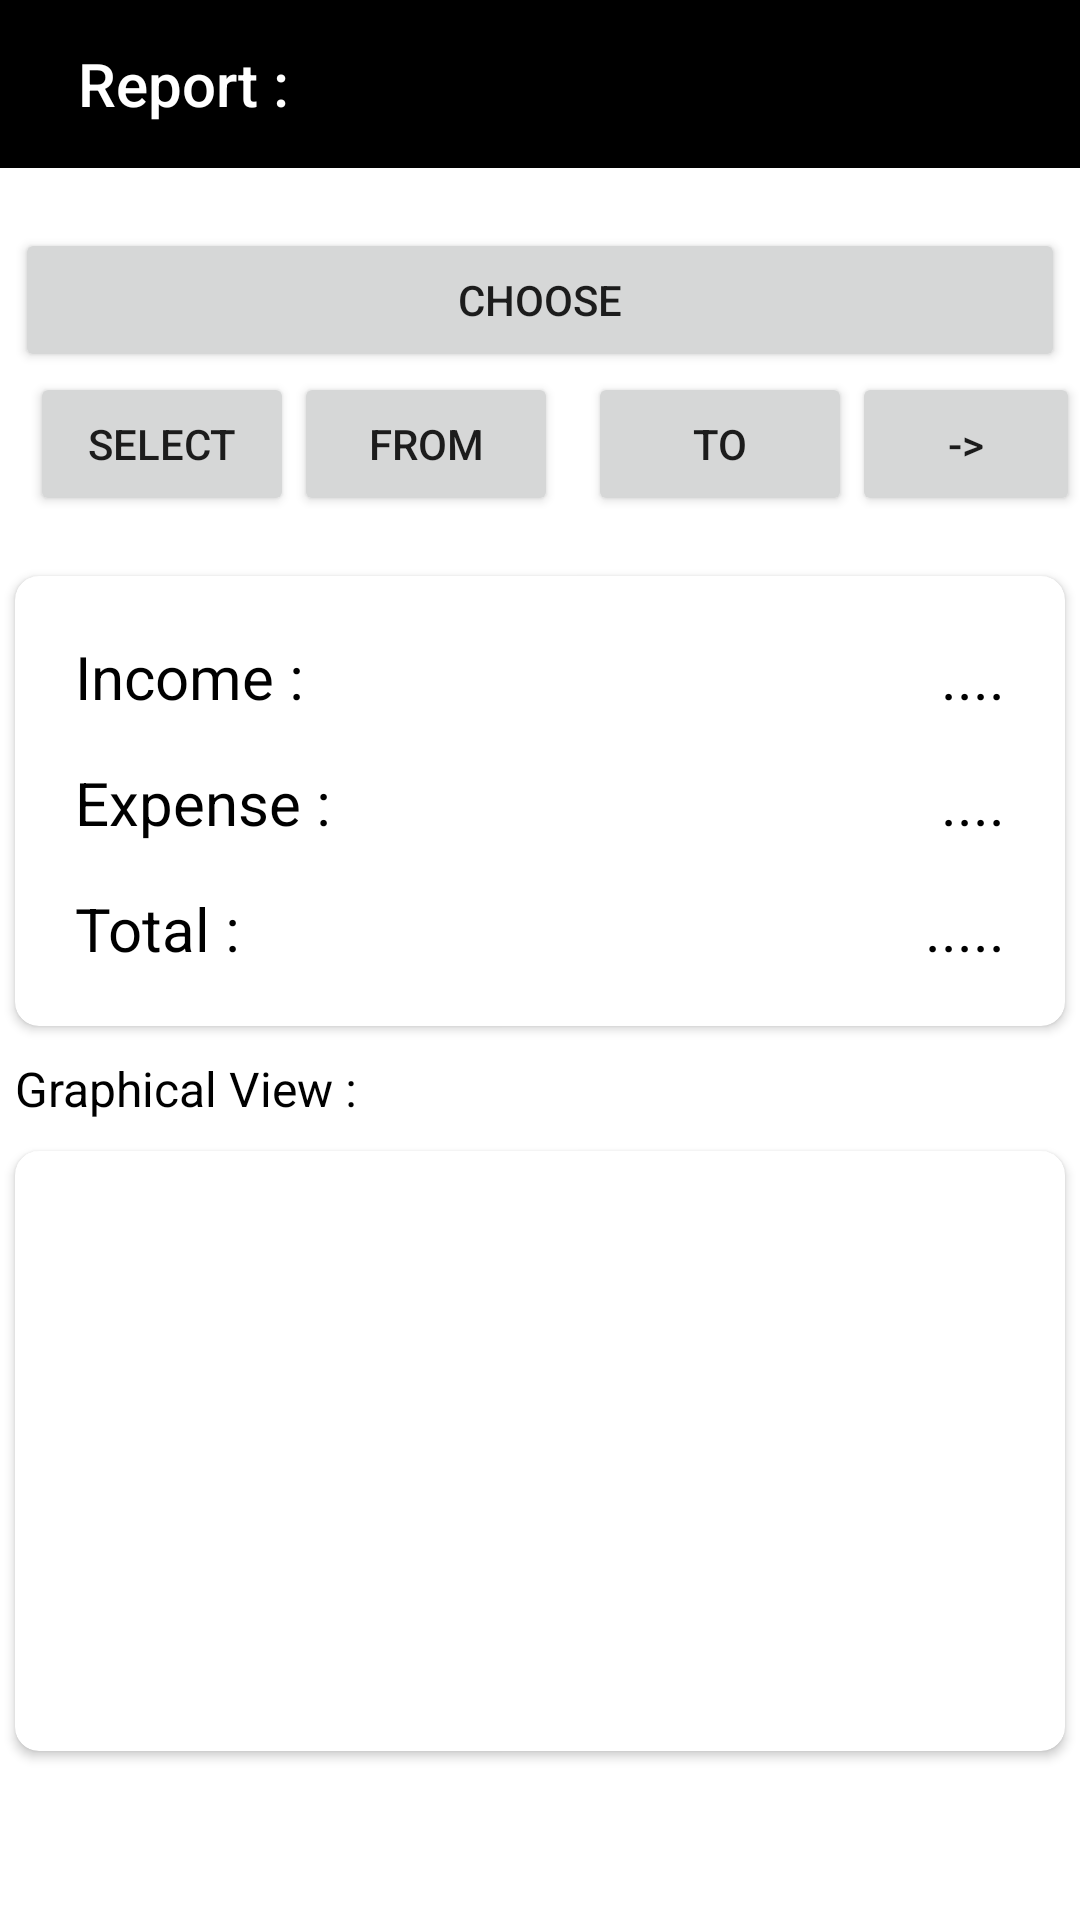

Produce the Android XML layout that renders to this screen, including the resource entries it uses.
<!-- AndroidManifest.xml: application theme AppTheme -->
<!-- res/layout/activity_report.xml -->
<?xml version="1.0" encoding="utf-8"?>
<android.support.design.widget.CoordinatorLayout xmlns:android="http://schemas.android.com/apk/res/android"
    xmlns:app="http://schemas.android.com/apk/res-auto"
    xmlns:tools="http://schemas.android.com/tools"
    android:layout_width="match_parent"
    android:layout_height="match_parent"
    android:background="@android:color/white"
    android:fitsSystemWindows="false"
    >

    <ScrollView
        android:layout_width="match_parent"
        android:layout_height="match_parent">

        <LinearLayout
            android:id="@+id/main_frame"
            android:layout_width="match_parent"
            android:layout_height="match_parent"
            android:fitsSystemWindows="true"
            android:orientation="vertical">

            <android.support.design.widget.AppBarLayout
                android:id="@+id/AppBar"
                android:layout_width="match_parent"
                android:layout_height="wrap_content"
                android:theme="@style/AppTheme.AppBarOverlay"
                app:elevation="0dp">

                <android.support.v7.widget.Toolbar
                    android:id="@+id/toolbar"
                    android:layout_width="match_parent"
                    android:layout_height="?attr/actionBarSize"
                    android:background="@android:color/black"
                    app:popupTheme="@style/AppTheme.PopupOverlay"
                    app:title="  Report :" />

            </android.support.design.widget.AppBarLayout>
            <Button
                android:layout_width="match_parent"
                android:layout_height="wrap_content"
                android:layout_marginLeft="5dp"
                android:layout_marginRight="5dp"
                android:layout_marginTop="20dp"
                android:padding="4dp"
                android:id="@+id/choose"
                android:text="Choose"/>
            <RelativeLayout
                android:layout_width="wrap_content"
                android:layout_height="wrap_content">
                <Button
                    android:layout_width="wrap_content"
                    android:layout_height="wrap_content"
                    android:id="@+id/date"
                    android:layout_marginLeft="10dp"
                    android:text="select"/>

                <Button
                    android:id="@+id/but"
                    android:layout_width="wrap_content"
                    android:layout_toRightOf="@+id/date"
                    android:layout_height="wrap_content"
                    android:layout_weight="1"
                    android:text="from" />


                <Button
                    android:layout_width="wrap_content"
                    android:layout_height="wrap_content"
                    android:id="@+id/date1"
                    android:layout_toRightOf="@+id/but"
                    android:layout_marginLeft="10dp"
                    android:text="To"/>
                <Button
                    android:layout_width="wrap_content"
                    android:layout_height="wrap_content"
                    android:id="@+id/ok"
                    android:layout_toRightOf="@+id/date1"
                    android:text="->"/>
            </RelativeLayout>

            <android.support.v7.widget.CardView
                xmlns:card_view="http://schemas.android.com/apk/res-auto"
                android:id="@+id/card_view"
                android:layout_width="match_parent"
                android:layout_height="150dp"
                android:layout_gravity="center"
                android:layout_marginLeft="5dp"
                android:layout_marginRight="5dp"
                android:layout_marginTop="20dp"
                android:padding="4dp"
                android:backgroundTint="@color/common_google_signin_btn_text_light_disabled"

                card_view:cardCornerRadius="8dp">

            <RelativeLayout
    android:layout_width="match_parent"
    android:layout_height="match_parent">
    <TextView
    android:id="@+id/income"
    android:layout_width="wrap_content"
    android:layout_height="wrap_content"
    android:text="Income :"
        android:textColor="@android:color/black"

        android:layout_marginTop="20dp"
        android:textSize="20dp"
        android:layout_marginLeft="20dp"
         />
    <TextView
        android:id="@+id/expense"
        android:layout_width="wrap_content"
        android:layout_height="wrap_content"
        android:text="Expense :"
        android:textColor="@android:color/black"

        android:layout_below="@+id/income"
        android:layout_marginTop="15dp"
        android:textSize="20dp"
        android:layout_marginLeft="20dp"
        />
    <TextView
        android:id="@+id/total"
        android:layout_width="wrap_content"
        android:layout_height="wrap_content"
        android:text="Total :"
        android:layout_below="@+id/expense"
        android:layout_marginTop="15dp"
        android:textSize="20dp"
        android:layout_marginLeft="20dp"
        android:layout_marginBottom="20dp"
        android:textColor="@android:color/black"
        />
    <TextView
        android:id="@+id/Income"
        android:layout_width="wrap_content"
        android:layout_height="wrap_content"
        android:text="...."
        android:layout_marginTop="20dp"
        android:textSize="20dp"
        android:textColor="@android:color/black"

        android:layout_alignParentRight="true"
        android:layout_marginRight="20dp"
        />
    <TextView
        android:id="@+id/Expense"
        android:layout_width="wrap_content"
        android:layout_height="wrap_content"
        android:text="...."
        android:textColor="@android:color/black"

        android:layout_below="@+id/Income"
        android:layout_marginTop="15dp"
        android:textSize="20dp"
        android:layout_alignParentRight="true"
        android:layout_marginRight="20dp"
        />
    <TextView
        android:id="@+id/Total"
        android:layout_width="wrap_content"
        android:layout_height="wrap_content"
        android:text="....."
        android:textColor="@android:color/black"

        android:layout_below="@+id/Expense"
        android:layout_marginTop="15dp"
        android:textSize="20dp"
        android:layout_alignParentRight="true"
        android:layout_marginRight="20dp"
        android:layout_marginBottom="20dp"
        />


</RelativeLayout>


            </android.support.v7.widget.CardView>
<TextView
    android:layout_width="wrap_content"
    android:layout_height="wrap_content"
    android:layout_marginTop="10dp"
    android:text="Graphical View :"
    android:textSize="16dp"
    android:layout_marginLeft="5dp"
    android:textColor="@android:color/black"/>
            <android.support.v7.widget.CardView
                xmlns:card_view="http://schemas.android.com/apk/res-auto"
                android:id="@+id/card"
                android:layout_width="match_parent"
                android:layout_height="200dp"
                android:layout_gravity="center"
                android:layout_marginLeft="5dp"
                android:layout_marginRight="5dp"
                android:layout_marginTop="10dp"
                android:layout_marginBottom="30dp"
                android:padding="4dp"
                android:backgroundTint="@color/black_overlay"
                card_view:cardCornerRadius="8dp">
</android.support.v7.widget.CardView>
        </LinearLayout>
        </ScrollView>
    </android.support.design.widget.CoordinatorLayout>
<!-- resources referenced by this layout -->
<resources>
  <style name="AppTheme.AppBarOverlay" parent="ThemeOverlay.AppCompat.Dark.ActionBar" />
  <style name="AppTheme.PopupOverlay" parent="ThemeOverlay.AppCompat.Light" />
  <style name="AppTheme" parent="Theme.AppCompat.Light.NoActionBar">
          
          <item name="colorPrimary">@color/colorPrimary</item>
          <item name="colorPrimaryDark">@color/colorPrimaryDark</item>
          <item name="colorAccent">@color/colorAccent</item>
      </style>
  <!-- not gathered from this repository: default colours our renderer supplied (Android Studio template values) -->
  <color name="colorPrimary">#FF6200EE</color>
  <color name="colorPrimaryDark">#FF3700B3</color>
  <color name="colorAccent">#FF03DAC5</color>
</resources>
